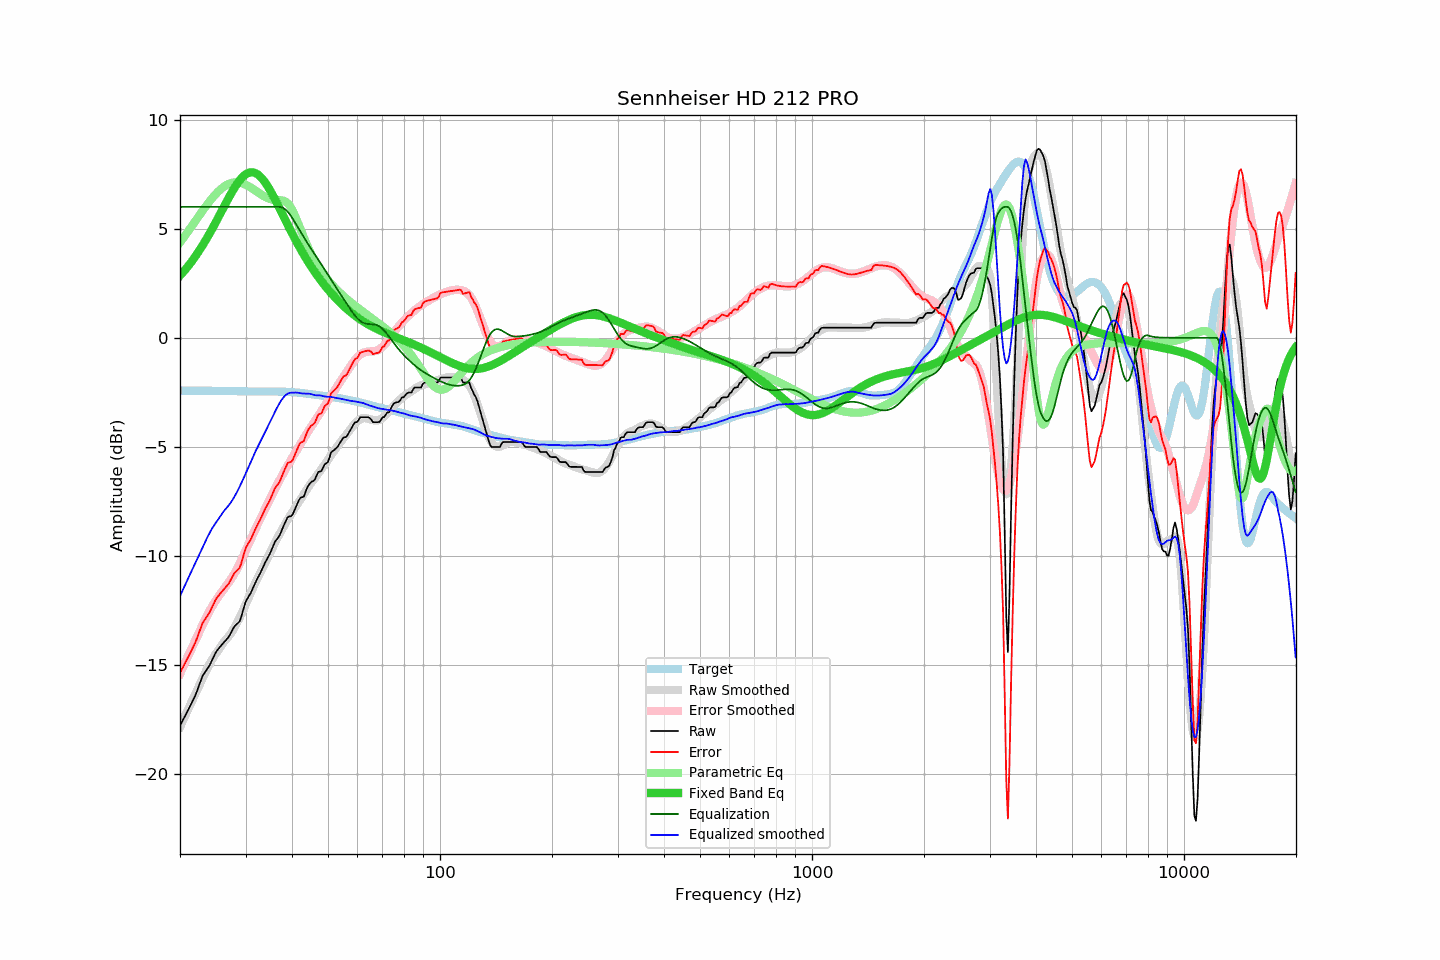

The file beside this chart, header and first rows:
frequency, raw, error, smoothed, error_smoothed, equalization, parametric_eq, equalized_raw, equalized_smoothed, target
20.00, -17.78, -15.35, -17.84, -15.40, 6.00, 2.85, -11.78, -11.84, -2.42
20.20, -17.64, -15.21, -17.68, -15.24, 6.00, 2.93, -11.64, -11.68, -2.42
20.40, -17.50, -15.07, -17.52, -15.07, 6.00, 3.01, -11.50, -11.52, -2.42
20.61, -17.36, -14.94, -17.36, -14.91, 6.00, 3.10, -11.36, -11.36, -2.42
20.81, -17.22, -14.79, -17.20, -14.75, 6.00, 3.19, -11.22, -11.20, -2.42
21.02, -17.08, -14.65, -17.04, -14.59, 6.00, 3.28, -11.08, -11.04, -2.42
21.23, -16.93, -14.50, -16.88, -14.43, 6.00, 3.37, -10.93, -10.88, -2.42
21.44, -16.78, -14.35, -16.72, -14.27, 6.00, 3.47, -10.78, -10.72, -2.42
21.66, -16.63, -14.21, -16.56, -14.11, 6.00, 3.57, -10.63, -10.56, -2.42
21.87, -16.47, -14.05, -16.41, -13.96, 6.00, 3.67, -10.47, -10.41, -2.42
22.09, -16.31, -13.88, -16.25, -13.80, 6.00, 3.78, -10.31, -10.25, -2.42
22.31, -16.10, -13.68, -16.10, -13.65, 6.00, 3.89, -10.10, -10.10, -2.42
22.54, -15.91, -13.49, -15.94, -13.49, 6.00, 4.00, -9.91, -9.94, -2.42
22.76, -15.71, -13.28, -15.77, -13.33, 6.00, 4.11, -9.71, -9.77, -2.42
22.99, -15.51, -13.08, -15.61, -13.17, 6.00, 4.23, -9.51, -9.61, -2.43
23.22, -15.40, -12.97, -15.45, -13.02, 6.00, 4.35, -9.40, -9.45, -2.43
23.45, -15.29, -12.86, -15.30, -12.86, 6.00, 4.47, -9.29, -9.30, -2.43
23.69, -15.18, -12.75, -15.15, -12.72, 6.00, 4.60, -9.18, -9.15, -2.43
23.92, -15.07, -12.64, -15.00, -12.58, 6.00, 4.73, -9.07, -9.00, -2.43
24.16, -14.93, -12.50, -14.86, -12.44, 6.00, 4.86, -8.93, -8.86, -2.43
24.40, -14.77, -12.34, -14.74, -12.31, 6.00, 4.99, -8.77, -8.74, -2.43
24.65, -14.62, -12.19, -14.62, -12.19, 6.00, 5.12, -8.62, -8.62, -2.43
24.89, -14.46, -12.03, -14.51, -12.07, 6.00, 5.26, -8.46, -8.51, -2.43
25.14, -14.34, -11.91, -14.40, -11.96, 6.00, 5.40, -8.34, -8.40, -2.43
25.39, -14.25, -11.82, -14.30, -11.85, 6.00, 5.54, -8.25, -8.30, -2.43
25.65, -14.16, -11.73, -14.19, -11.75, 6.00, 5.68, -8.16, -8.19, -2.43
25.91, -14.07, -11.64, -14.08, -11.65, 6.00, 5.82, -8.07, -8.08, -2.43
26.16, -13.99, -11.55, -13.97, -11.55, 6.00, 5.96, -7.99, -7.97, -2.43
26.43, -13.91, -11.47, -13.88, -11.45, 6.00, 6.10, -7.91, -7.88, -2.43
26.69, -13.82, -11.38, -13.79, -11.35, 6.00, 6.24, -7.82, -7.79, -2.44
26.96, -13.74, -11.30, -13.71, -11.25, 6.00, 6.38, -7.74, -7.71, -2.44
27.23, -13.62, -11.18, -13.61, -11.14, 6.00, 6.51, -7.62, -7.61, -2.44
27.50, -13.48, -11.04, -13.51, -11.03, 6.00, 6.64, -7.48, -7.51, -2.44
27.77, -13.34, -10.89, -13.39, -10.92, 6.00, 6.77, -7.34, -7.39, -2.44
28.05, -13.22, -10.77, -13.27, -10.79, 6.00, 6.89, -7.22, -7.27, -2.45
28.33, -13.15, -10.70, -13.13, -10.66, 6.00, 7.00, -7.15, -7.13, -2.45
28.62, -13.08, -10.63, -12.99, -10.52, 6.00, 7.11, -7.08, -6.99, -2.45
28.90, -13.01, -10.56, -12.84, -10.37, 6.00, 7.21, -7.01, -6.84, -2.45
29.19, -12.82, -10.36, -12.69, -10.21, 6.00, 7.30, -6.82, -6.69, -2.45
29.48, -12.56, -10.10, -12.53, -10.05, 6.00, 7.37, -6.56, -6.53, -2.45
29.78, -12.30, -9.85, -12.36, -9.89, 6.00, 7.44, -6.30, -6.36, -2.45
30.08, -12.07, -9.62, -12.20, -9.73, 6.00, 7.50, -6.07, -6.20, -2.46
30.38, -11.94, -9.48, -12.04, -9.56, 6.00, 7.54, -5.94, -6.04, -2.46
30.68, -11.82, -9.36, -11.87, -9.39, 6.00, 7.57, -5.82, -5.87, -2.46
30.99, -11.70, -9.24, -11.70, -9.23, 6.00, 7.58, -5.70, -5.70, -2.46
31.30, -11.53, -9.07, -11.53, -9.07, 6.00, 7.58, -5.53, -5.53, -2.46
31.61, -11.37, -8.91, -11.36, -8.91, 6.00, 7.57, -5.37, -5.36, -2.46
31.93, -11.21, -8.75, -11.20, -8.75, 6.00, 7.54, -5.21, -5.20, -2.46
32.24, -11.06, -8.60, -11.05, -8.59, 6.00, 7.50, -5.06, -5.05, -2.46
32.57, -10.92, -8.46, -10.90, -8.44, 6.00, 7.45, -4.92, -4.90, -2.46
32.89, -10.78, -8.32, -10.76, -8.29, 6.00, 7.38, -4.78, -4.76, -2.46
33.22, -10.62, -8.16, -10.61, -8.14, 6.00, 7.30, -4.62, -4.61, -2.46
33.55, -10.46, -8.00, -10.46, -7.99, 6.00, 7.21, -4.46, -4.46, -2.46
33.89, -10.30, -7.84, -10.31, -7.85, 6.00, 7.11, -4.30, -4.31, -2.46
34.23, -10.16, -7.70, -10.16, -7.70, 6.00, 7.00, -4.16, -4.16, -2.46
34.57, -10.03, -7.57, -10.01, -7.55, 6.00, 6.89, -4.03, -4.01, -2.46
34.92, -9.89, -7.43, -9.87, -7.39, 6.00, 6.76, -3.89, -3.87, -2.46
35.27, -9.72, -7.26, -9.72, -7.24, 6.00, 6.63, -3.72, -3.72, -2.46
35.62, -9.54, -7.08, -9.56, -7.09, 6.00, 6.50, -3.54, -3.56, -2.46
35.97, -9.36, -6.90, -9.40, -6.95, 6.00, 6.36, -3.36, -3.40, -2.46
... 635 more rows
